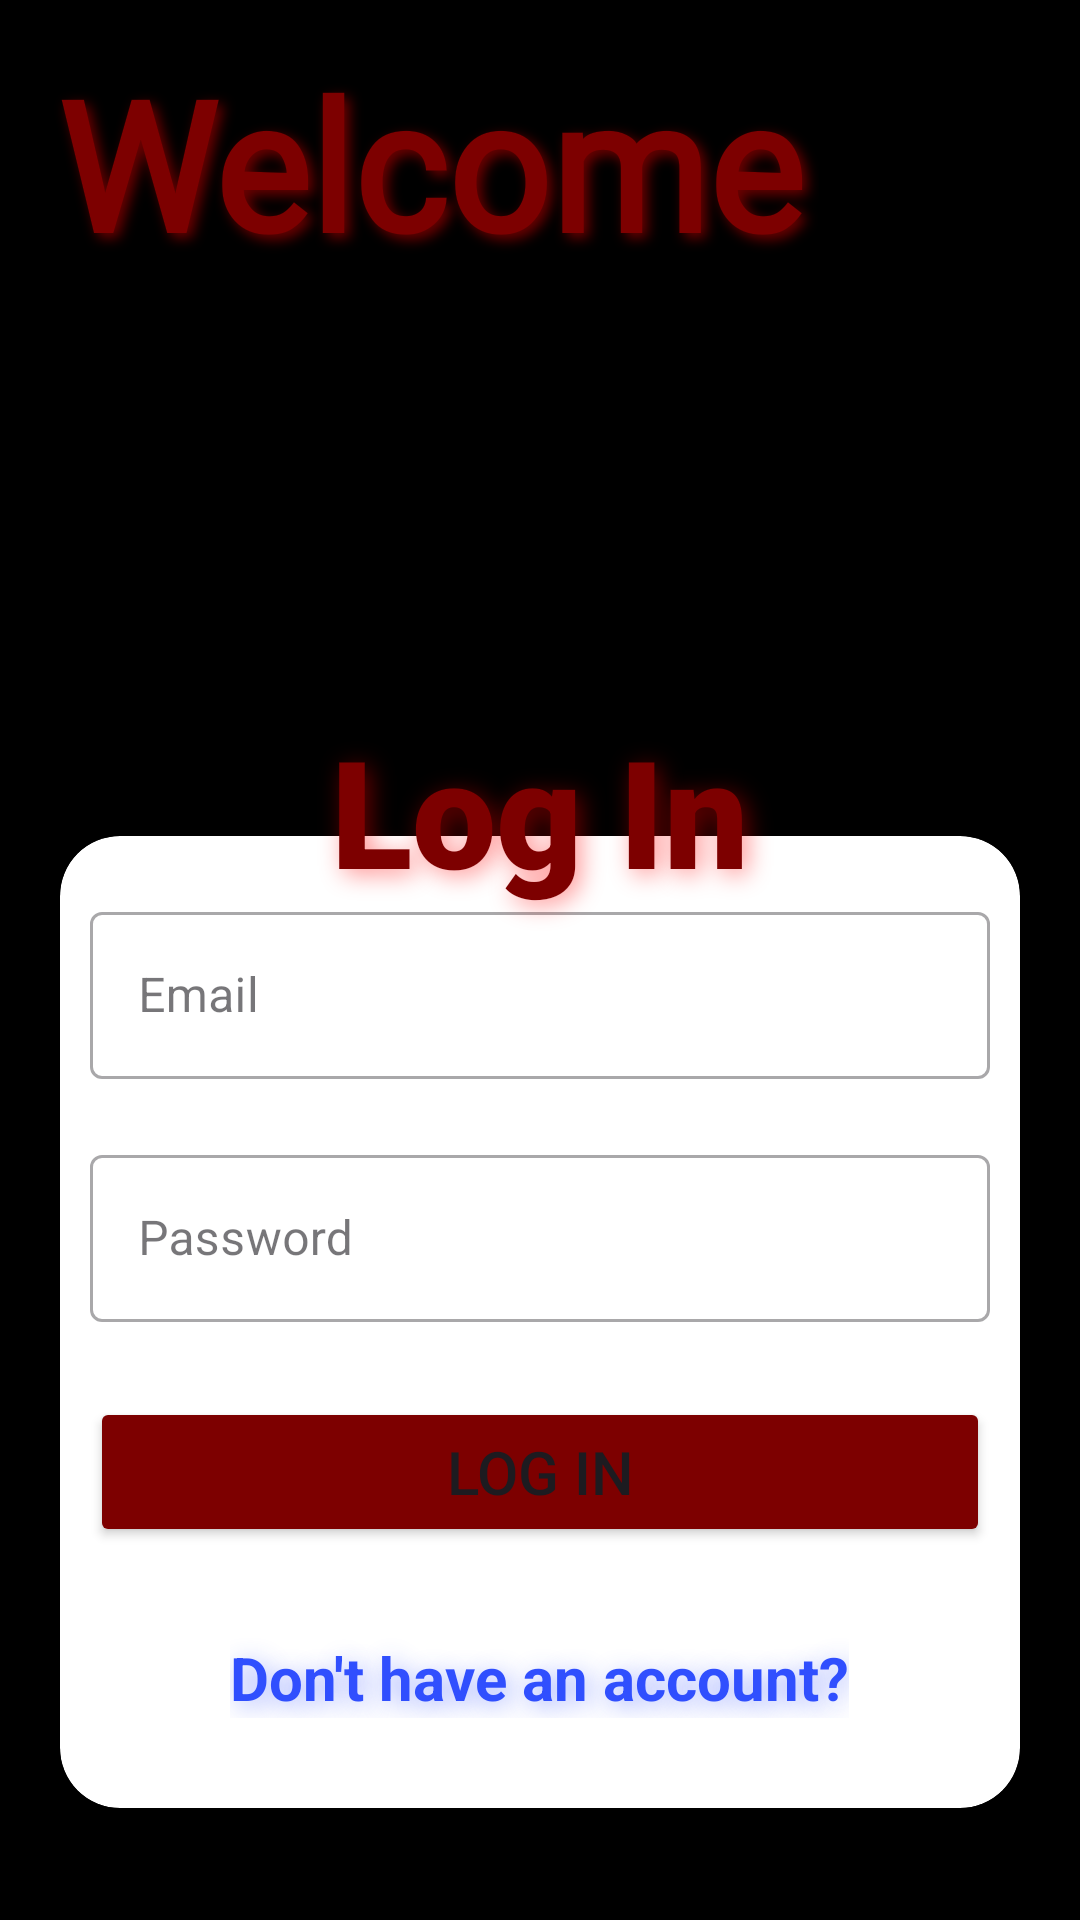

Produce the Android XML layout that renders to this screen, including the resource entries it uses.
<!-- AndroidManifest.xml: application theme Theme.Snitcher -->
<!-- res/layout/activity_log_in_acitvity.xml -->
<?xml version="1.0" encoding="utf-8"?>
<androidx.constraintlayout.widget.ConstraintLayout xmlns:android="http://schemas.android.com/apk/res/android"
    xmlns:app="http://schemas.android.com/apk/res-auto"
    xmlns:tools="http://schemas.android.com/tools"
    android:layout_width="match_parent"
    android:layout_height="match_parent"
    tools:context=".LogInAcitvity"
    android:background="#000000"
    >

    <TextView
        android:id="@+id/welcomeLoginTextView"
        android:layout_width="wrap_content"
        android:layout_height="wrap_content"
        android:layout_marginTop="4dp"
        android:fontFamily="@font/titilliumweb"
        android:padding="10dp"
        android:shadowColor="#6DFF0000"
        android:shadowDx="5"
        android:shadowDy="5"
        android:shadowRadius="10"
        android:text="Welcome"
        android:textColor="#7D0000"
        android:textSize="60dp"
        android:textStyle="bold"
        app:layout_constraintEnd_toEndOf="parent"
        app:layout_constraintHorizontal_bias="0.1"
        app:layout_constraintStart_toStartOf="parent"
        app:layout_constraintTop_toTopOf="parent" />

    <TextView
        android:id="@+id/signUptextView"
        android:layout_width="wrap_content"
        android:layout_height="wrap_content"
        android:layout_marginTop="56dp"
        android:fontFamily="sans-serif-black"
        android:padding="10dp"
        android:text="Log In"
        android:textColor="#7D0000"
        android:shadowDx="5"
        android:shadowDy="5"
        android:shadowRadius="20"
        android:shadowColor="#6DFF0000"
        android:textSize="50dp"
        android:textStyle="bold"
        android:layout_marginBottom="-35dp"
        app:layout_constraintBottom_toTopOf="@+id/cardView"
        app:layout_constraintEnd_toEndOf="parent"
        app:layout_constraintStart_toStartOf="parent"
        app:layout_constraintTop_toTopOf="parent"
        app:layout_constraintVertical_bias="1.0"
        android:elevation="50dp"/>

    <androidx.cardview.widget.CardView
        android:id="@+id/cardView"
        android:layout_width="match_parent"
        android:layout_height="wrap_content"
        android:layout_margin="20dp"
        android:layout_marginTop="50dp"
        android:layout_marginBottom="50dp"
        android:elevation="30dp"
        app:cardCornerRadius="20dp"
        app:layout_constraintBottom_toBottomOf="parent"
        app:layout_constraintEnd_toEndOf="parent"
        app:layout_constraintHorizontal_bias="0.0"
        app:layout_constraintStart_toStartOf="parent"
        app:layout_constraintTop_toBottomOf="@+id/welcomeLoginTextView"
        app:layout_constraintVertical_bias="0.899">

        <LinearLayout
            android:layout_width="match_parent"
            android:layout_height="match_parent"
            android:orientation="vertical">

            <com.google.android.material.textfield.TextInputLayout
                style="@style/Widget.MaterialComponents.TextInputLayout.OutlinedBox"
                android:layout_width="match_parent"
                android:layout_height="wrap_content"
                android:layout_marginLeft="10dp"
                android:layout_marginTop="20dp"
                android:layout_marginRight="10dp"
                android:ems="10"
                android:hint="Email"
                android:inputType="textEmailAddress">

                <com.google.android.material.textfield.TextInputEditText
                    android:id="@+id/uemail"
                    android:layout_width="match_parent"
                    android:layout_height="match_parent"
                    android:inputType="textEmailAddress" />
            </com.google.android.material.textfield.TextInputLayout>

            <com.google.android.material.textfield.TextInputLayout
                style="@style/Widget.MaterialComponents.TextInputLayout.OutlinedBox"
                android:layout_width="match_parent"
                android:layout_height="wrap_content"
                android:layout_marginLeft="10dp"
                android:layout_marginTop="20dp"
                android:layout_marginRight="10dp"
                android:ems="10"
                android:hint="Password"
                android:inputType="textPassword">

                <com.google.android.material.textfield.TextInputEditText
                    android:id="@+id/upassword"
                    android:layout_width="match_parent"
                    android:layout_height="match_parent"
                    android:inputType="textPassword" />
            </com.google.android.material.textfield.TextInputLayout>

            <Button
                android:id="@+id/logInButton"
                android:layout_width="match_parent"
                android:layout_height="50dp"
                android:layout_marginLeft="10dp"
                android:layout_marginTop="25dp"
                android:layout_marginRight="10dp"
                android:backgroundTint="#7D0000"
                android:padding="3dp"
                android:text="Log in"
                android:textSize="20dp" />

            <TextView
                android:id="@+id/DontHaveAnAccount"
                android:layout_width="wrap_content"
                android:layout_height="wrap_content"
                android:layout_gravity="center"
                android:layout_marginTop="30dp"
                android:layout_marginBottom="30dp"
                android:elevation="80dp"
                android:shadowColor="#74304FFE"
                android:shadowDx="5"
                android:shadowDy="5"
                android:shadowRadius="20"
                android:text="Don't have an account?"
                android:textColor="#304FFE"
                android:textSize="20dp"
                android:textStyle="bold" />
        </LinearLayout>


    </androidx.cardview.widget.CardView>

</androidx.constraintlayout.widget.ConstraintLayout>
<!-- resources referenced by this layout -->
<resources>
  <style name="Theme.Snitcher" parent="Base.Theme.Snitcher" />
  <style name="Base.Theme.Snitcher" parent="Theme.Material3.DayNight.NoActionBar">
          
  
      </style>
</resources>
